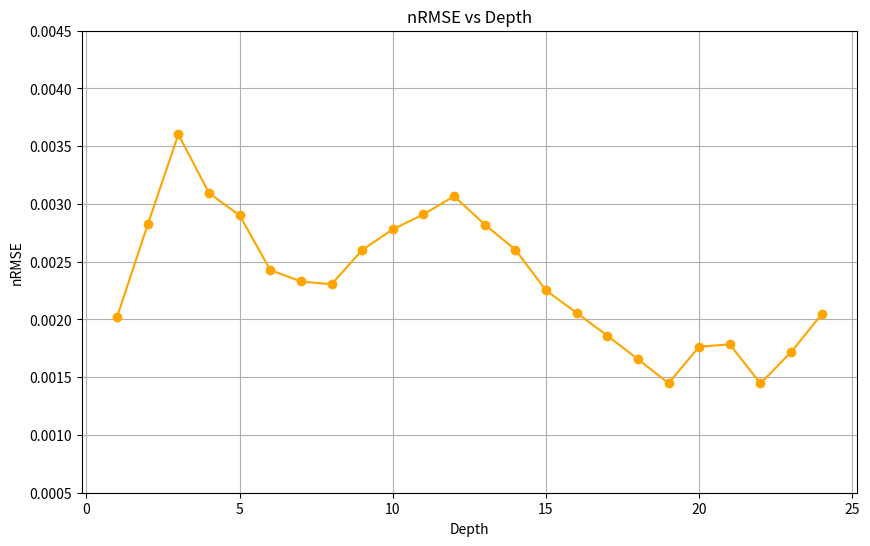

Write Python code to recreate this figure.
import matplotlib.pyplot as plt


def plot_nrmse_vs_depth(depth, nrmse):
    """
    绘制深度（Depth）与nRMSE之间关系的折线图

    参数:
        depth (list): 深度列表，长度为24。
        nrmse (list): 对应的nRMSE值列表，长度为24。
    """
    plt.figure(figsize=(10, 6))
    plt.plot(depth, nrmse, marker='o', linestyle='-', color='orange')
    plt.title('nRMSE vs Depth')
    plt.xlabel('Depth')
    plt.ylabel('nRMSE')
    # 设置纵轴范围
    plt.ylim(0.0005, 0.0045)
    plt.grid(True)
    plt.show()


# 示例调用
depth = list(range(1, 25))
nrmse = [0.002023, 0.002823, 0.003603, 0.003094, 0.002901, 0.002428, 0.002329, 0.002305, 0.002601, 0.002781, 0.002910,
         0.003067, 0.002822, 0.002604, 0.002252, 0.002057, 0.001860, 0.001657, 0.001448, 0.001764, 0.001785,
         0.001446,
         0.001717,
         0.002045]
plot_nrmse_vs_depth(depth, nrmse)
